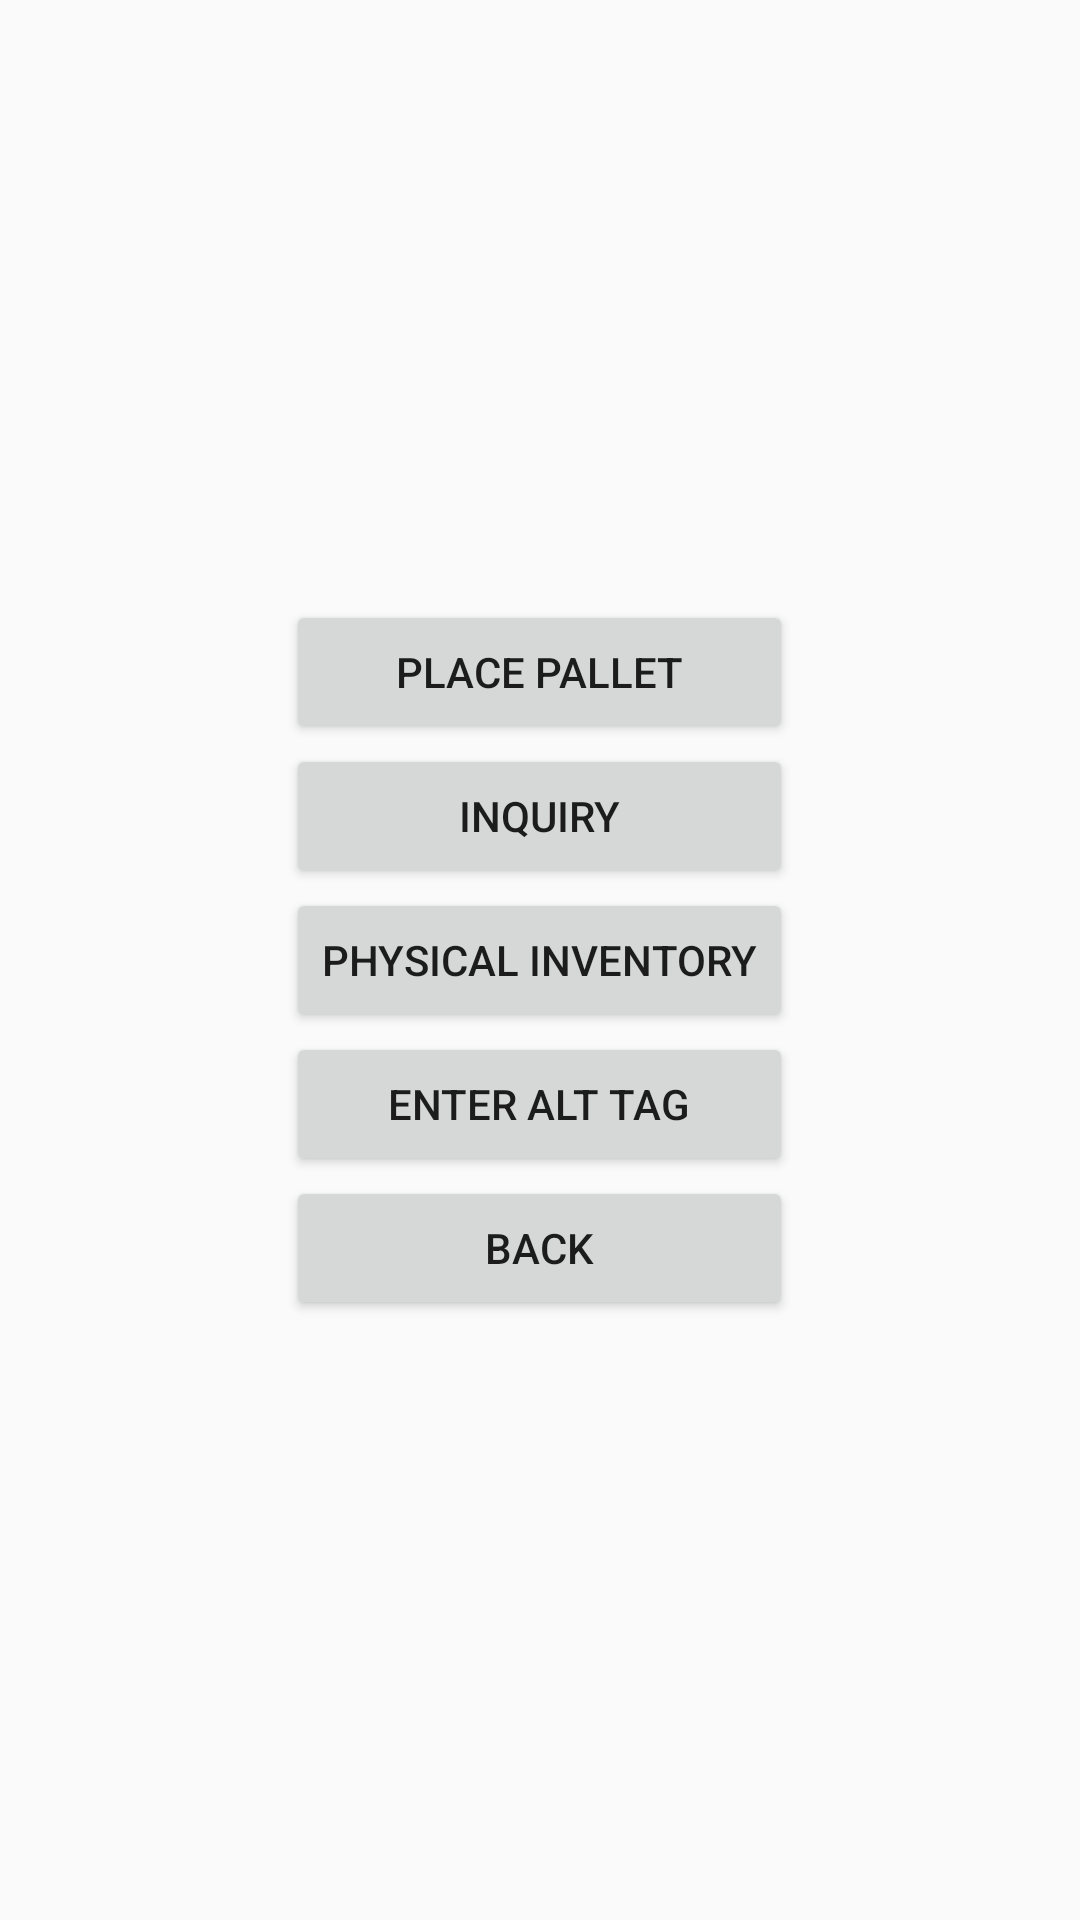

Write the Android layout XML for this screen, with the resource values it uses.
<!-- AndroidManifest.xml: application theme AppTheme -->
<!-- res/layout/activity_warehouse_management.xml -->
<RelativeLayout xmlns:android="http://schemas.android.com/apk/res/android"
    xmlns:tools="http://schemas.android.com/tools"
    android:layout_width="match_parent"
    android:layout_height="match_parent" >

    <LinearLayout
        android:layout_width="wrap_content"
        android:layout_height="wrap_content"
        android:layout_centerInParent="true"
        android:orientation="vertical"
        android:gravity="center">

        <Button
            android:id="@+id/button_place_pallet"
            android:layout_width="fill_parent"
            android:layout_height="wrap_content"
            android:text="@string/button_place_pallet"
            android:onClick="placePallet"/>

        <Button
            android:id="@+id/button_inquiry_location"
            android:layout_width="fill_parent"
            android:layout_height="wrap_content"
            android:text="@string/button_inquiry_location"
            android:onClick="inquiryLocation"
            android:layout_gravity="right"/>

        <Button
        android:id="@+id/button_physical_inventory"
        android:layout_width="fill_parent"
        android:layout_height="wrap_content"
        android:text="@string/button_inventory"
        android:onClick="physicalInventory" />

        <Button
            android:id="@+id/button_alt_tag"
            android:layout_width="fill_parent"
            android:layout_height="wrap_content"
            android:text="@string/button_alttag"
            android:onClick="enterAltTag" />

        <Button
            android:id="@+id/button_back"
            android:layout_width="fill_parent"
            android:layout_height="wrap_content"
            android:text="@string/edit_button_back"
            android:onClick="back"/>
    </LinearLayout>
</RelativeLayout>
<!-- resources referenced by this layout -->
<resources>
  <string name="button_alttag">Enter Alt Tag</string>
  <string name="button_inquiry_location">Inquiry</string>
  <string name="button_inventory">Physical Inventory</string>
  <string name="button_place_pallet">Place Pallet</string>
  <string name="edit_button_back">Back</string>
  <style name="AppTheme" parent="AppBaseTheme">
          
      </style>
  <style name="AppBaseTheme" parent="Theme.AppCompat.Light.DarkActionBar">
          
      </style>
</resources>
